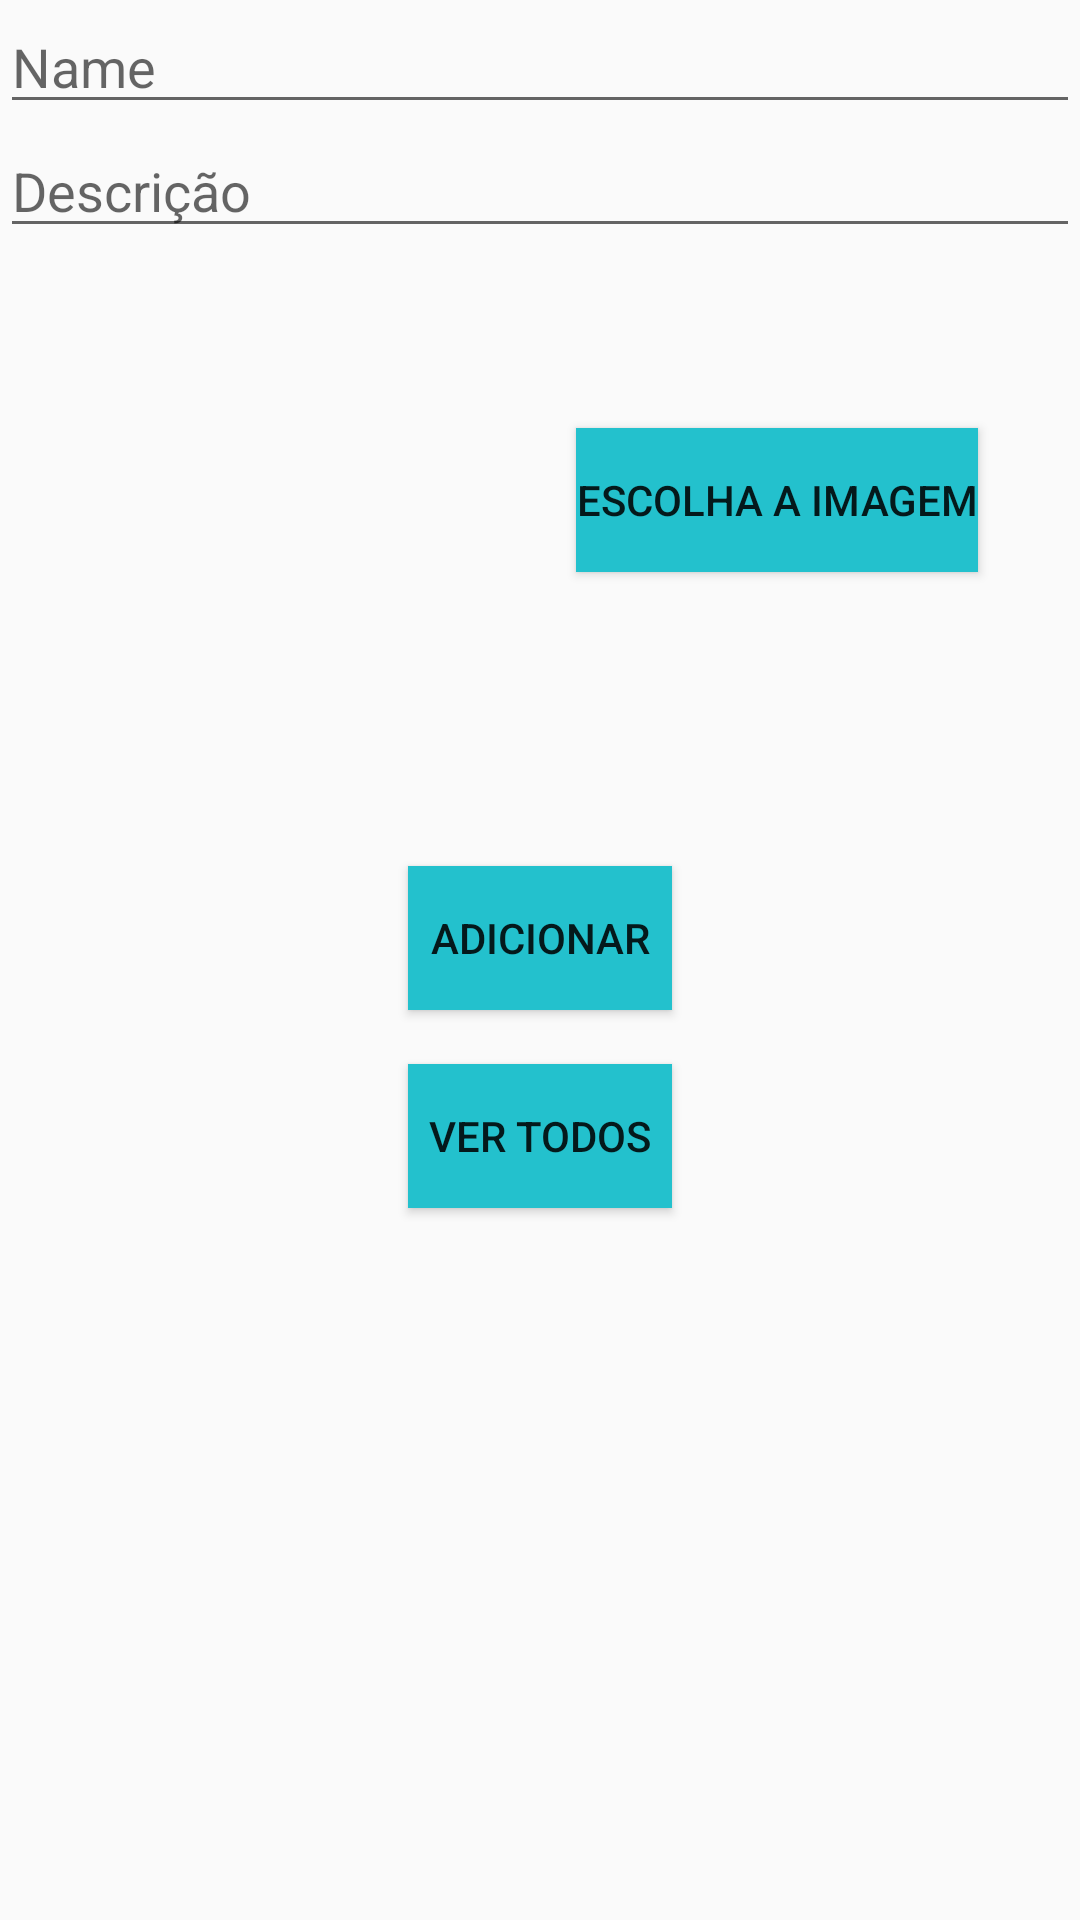

Reconstruct the res/layout file that produces this screen, plus the resources it refers to.
<!-- AndroidManifest.xml: application theme AppTheme.NoActionBar -->
<!-- res/layout/activity_cadastro_hackatons.xml -->
<?xml version="1.0" encoding="utf-8"?>
<LinearLayout
    xmlns:android="http://schemas.android.com/apk/res/android"
    xmlns:app="http://schemas.android.com/apk/res-auto"
    xmlns:tools="http://schemas.android.com/tools"
    android:layout_width="match_parent"
    android:layout_height="match_parent"
    android:orientation="vertical"
    tools:context="br.com.multitalento.multitalento.CadastroActivity">

    <EditText
        android:id="@+id/edtNameC"
        android:layout_width="wrap_content"
        android:layout_height="wrap_content"
        android:layout_alignEnd="@+id/edtDesC"
        android:ems="100"
        android:hint="Name"
        android:inputType="textPersonName" />

    <EditText
        android:id="@+id/edtDesC"
        android:layout_width="wrap_content"
        android:layout_height="wrap_content"
        android:ems="100"
        android:hint="Descrição"
        android:inputType="textPersonName" />

   <RelativeLayout
       android:layout_width="match_parent"
       android:layout_height="wrap_content">

       <ImageView
           android:id="@+id/imageViewC"
           android:layout_width="150dp"
           android:layout_height="150dp"
           app:srcCompat="@drawable/hack1"
           android:layout_marginLeft="35px"
           android:layout_alignParentLeft="true"
           android:layout_alignParentStart="true"
           android:layout_marginTop="18dp" />

       <Button
           android:id="@+id/btnChooseC"
           android:layout_width="wrap_content"
           android:layout_height="wrap_content"
           android:layout_alignParentEnd="true"
           android:layout_centerVertical="true"
           android:layout_marginEnd="34dp"
           android:background="#23c1cd"
           android:text="Escolha a Imagem" />
   </RelativeLayout>



    <Button
        android:id="@+id/btnAddC"
        android:text="Adicionar"
        android:background="#23c1cd"
        android:layout_gravity="center"
        android:layout_width="wrap_content"
        android:layout_height="wrap_content"
        android:layout_below="@+id/imageView"
        android:layout_centerHorizontal="true"
        android:layout_marginTop="38dp" />

    <Button
        android:id="@+id/btnListC"
        android:text="Ver Todos"
        android:layout_width="wrap_content"
        android:layout_height="wrap_content"
        android:layout_marginTop="18dp"
        android:background="#23c1cd"
        android:layout_gravity="center"
        android:layout_below="@+id/btnAdd"
        android:layout_alignLeft="@+id/btnAdd"
        android:layout_alignStart="@+id/btnAdd" />
</LinearLayout>
<!-- resources referenced by this layout -->
<resources>
  <style name="AppTheme.NoActionBar">
          <item name="windowActionBar">false</item>
          <item name="windowNoTitle">true</item>
      </style>
</resources>
